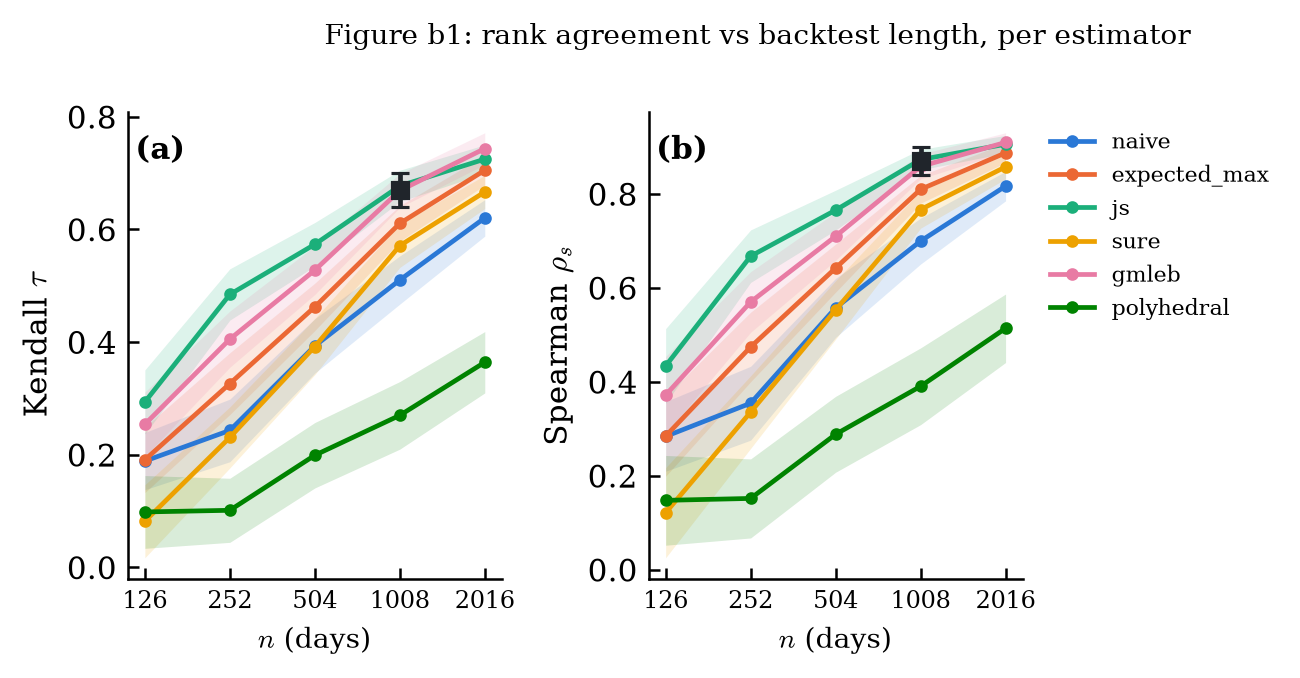

Values plotted in this chart, from the file beside it:
n, estimator, run_id, estimate, true_selected
126, naive, 1, 4.584, 0.1745
126, naive, 2, 3.141, 0.04167
126, naive, 3, 4.525, 0.4796
126, naive, 4, 4.677, 1.118
126, naive, 5, 1.809, 1.282
126, naive, 6, 3.293, 0.667
126, naive, 7, 5.1, 0.3129
126, naive, 8, 3.694, 2.682
126, naive, 9, 3.828, -0.1304
126, naive, 10, 4.305, 0.2086
126, naive, 11, 2.92, 0.01491
126, naive, 12, 4.276, 0.3522
126, naive, 13, 4.6, 0.585
126, naive, 14, 4.026, -0.006881
126, naive, 15, 3.5, -0.6894
126, naive, 16, 5.87, 1.619
126, naive, 17, 4.484, 1.015
126, naive, 18, 3.375, 0.4709
126, naive, 19, 4.062, 0.5554
126, naive, 20, 3.039, 1.07
126, naive, 21, 4.056, 1.764
126, naive, 22, 1.978, 0.002218
126, naive, 23, 4.781, 0.4237
126, naive, 24, 4.246, -0.2526
126, naive, 25, 2.443, 0.4365
126, naive, 26, 2.561, 0.6915
126, naive, 27, 2.786, 0.5589
126, naive, 28, 3.925, 0.6717
126, naive, 29, 3.495, 0.7313
126, naive, 30, 5.106, 0.4915
126, naive, 31, 5.441, 1.202
126, naive, 32, 3.718, 0.6364
126, naive, 33, 4.239, -0.6424
126, naive, 34, 3.864, 0.8891
126, naive, 35, 4.748, -0.1618
126, naive, 36, 4.869, 0.8792
126, naive, 37, 1.486, 0.09501
126, naive, 38, 2.417, -0.5004
126, naive, 39, 2.563, 0.4077
126, naive, 40, 3.983, 0.03133
126, naive, 41, 4.197, 0.6071
126, naive, 42, 4.409, 1.078
126, naive, 43, 1.917, 0.8915
126, naive, 44, 3.506, -0.3877
126, naive, 45, 2.995, -0.08942
126, naive, 46, 4.693, 0.8089
126, naive, 47, 3.243, 0.4526
126, naive, 48, 3.502, 0.378
126, naive, 49, 4.95, 0.9565
126, naive, 50, 3.259, 0.148
126, naive, 51, 4.41, 0.5021
126, naive, 52, 2.887, 0.817
126, naive, 53, 4.138, -0.007565
126, naive, 54, 2.457, 0.538
126, naive, 55, 2.397, 0.06167
126, naive, 56, 4.873, 0.3041
126, naive, 57, 4.168, 0.8745
126, naive, 58, 2.054, 0.6148
126, naive, 59, 2.567, -1.15
126, naive, 60, 4.287, 0.3742
... 14,940 more rows
